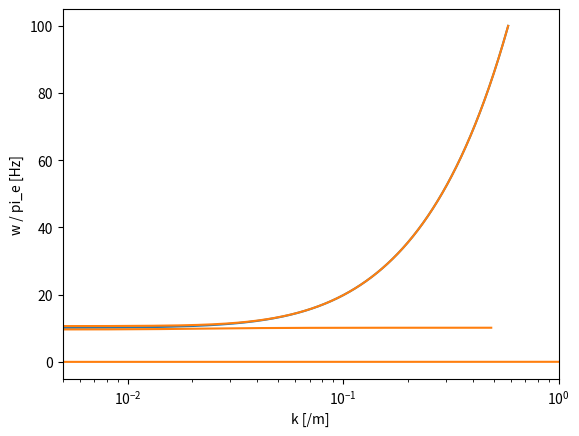

This chart was generated by the following Python code:
import numpy as np
import matplotlib.pyplot as plt

n = 1e+11
q = 1.6e-19
eps = 8.9e-12
me = 9.1e-31
mo = 2.7e-26
mp = 1.7e-27
B = 1e-5
c = 3e+8

pi_e = (n*q**2/(eps*me))**0.5
pi_o = (n*q**2/(eps*mo))**0.5
pi_p = (n*q**2/(eps*mp))**0.5
omega_e = q*B/me
omega_o = q*B/mo
omega_p = q*B/mp

w = np.arange(0, 100*omega_e, 0.001*omega_e) + 0.001

Xe = (pi_e/w)**2
Xo = (pi_o/w)**2
Xp = (pi_p/w)**2
Ye = omega_e/w
Yo = omega_o/w
Yp = omega_p/w

""" R = 1 - Xe/(1 + Ye) - Xo/(1 + Yo) """
R = 1 - Xe/(1 + Ye) - Xp/(1 + Yp)
""" L = 1 - Xe/(1 - Ye) - Xo/(1 - Yo) """
L = 1 - Xe/(1 - Ye) - Xp/(1 - Yp)

S = (R + L)*0.5
D = (R - L)*0.5
P = 1 - Xe - Xp

theta = 0.5*np.pi

A = S*(np.sin(theta))**2 + P*(np.cos(theta))**2
B = R*L*(np.sin(theta))**2 + P*S*(1+(np.cos(theta))**2)
C = P*R*L
F = (B**2 - 4*A*C)**0.5

n1 = 1 - 2*(A - B + C)/(2*A - B + F)
n2 = 1 - 2*(A - B + C)/(2*A - B - F)

for i in range(w.size):
    if n1[i] < 0:
        n1[i] = np.nan
    if n2[i] < 0:
        n2[i] = np.nan
  
k1 = w/c*n1**0.5
k2 = w/c*n2**0.5

plt.figure()
plt.plot(k1, w/omega_e)
plt.plot(k2, w/omega_e)
plt.plot(w/omega_e/c, w/omega_e)
plt.xscale('log')
plt.xlabel('k [/m]')
plt.ylabel('w / pi_e [Hz]')
plt.xlim(5e-3,1)
plt.show

